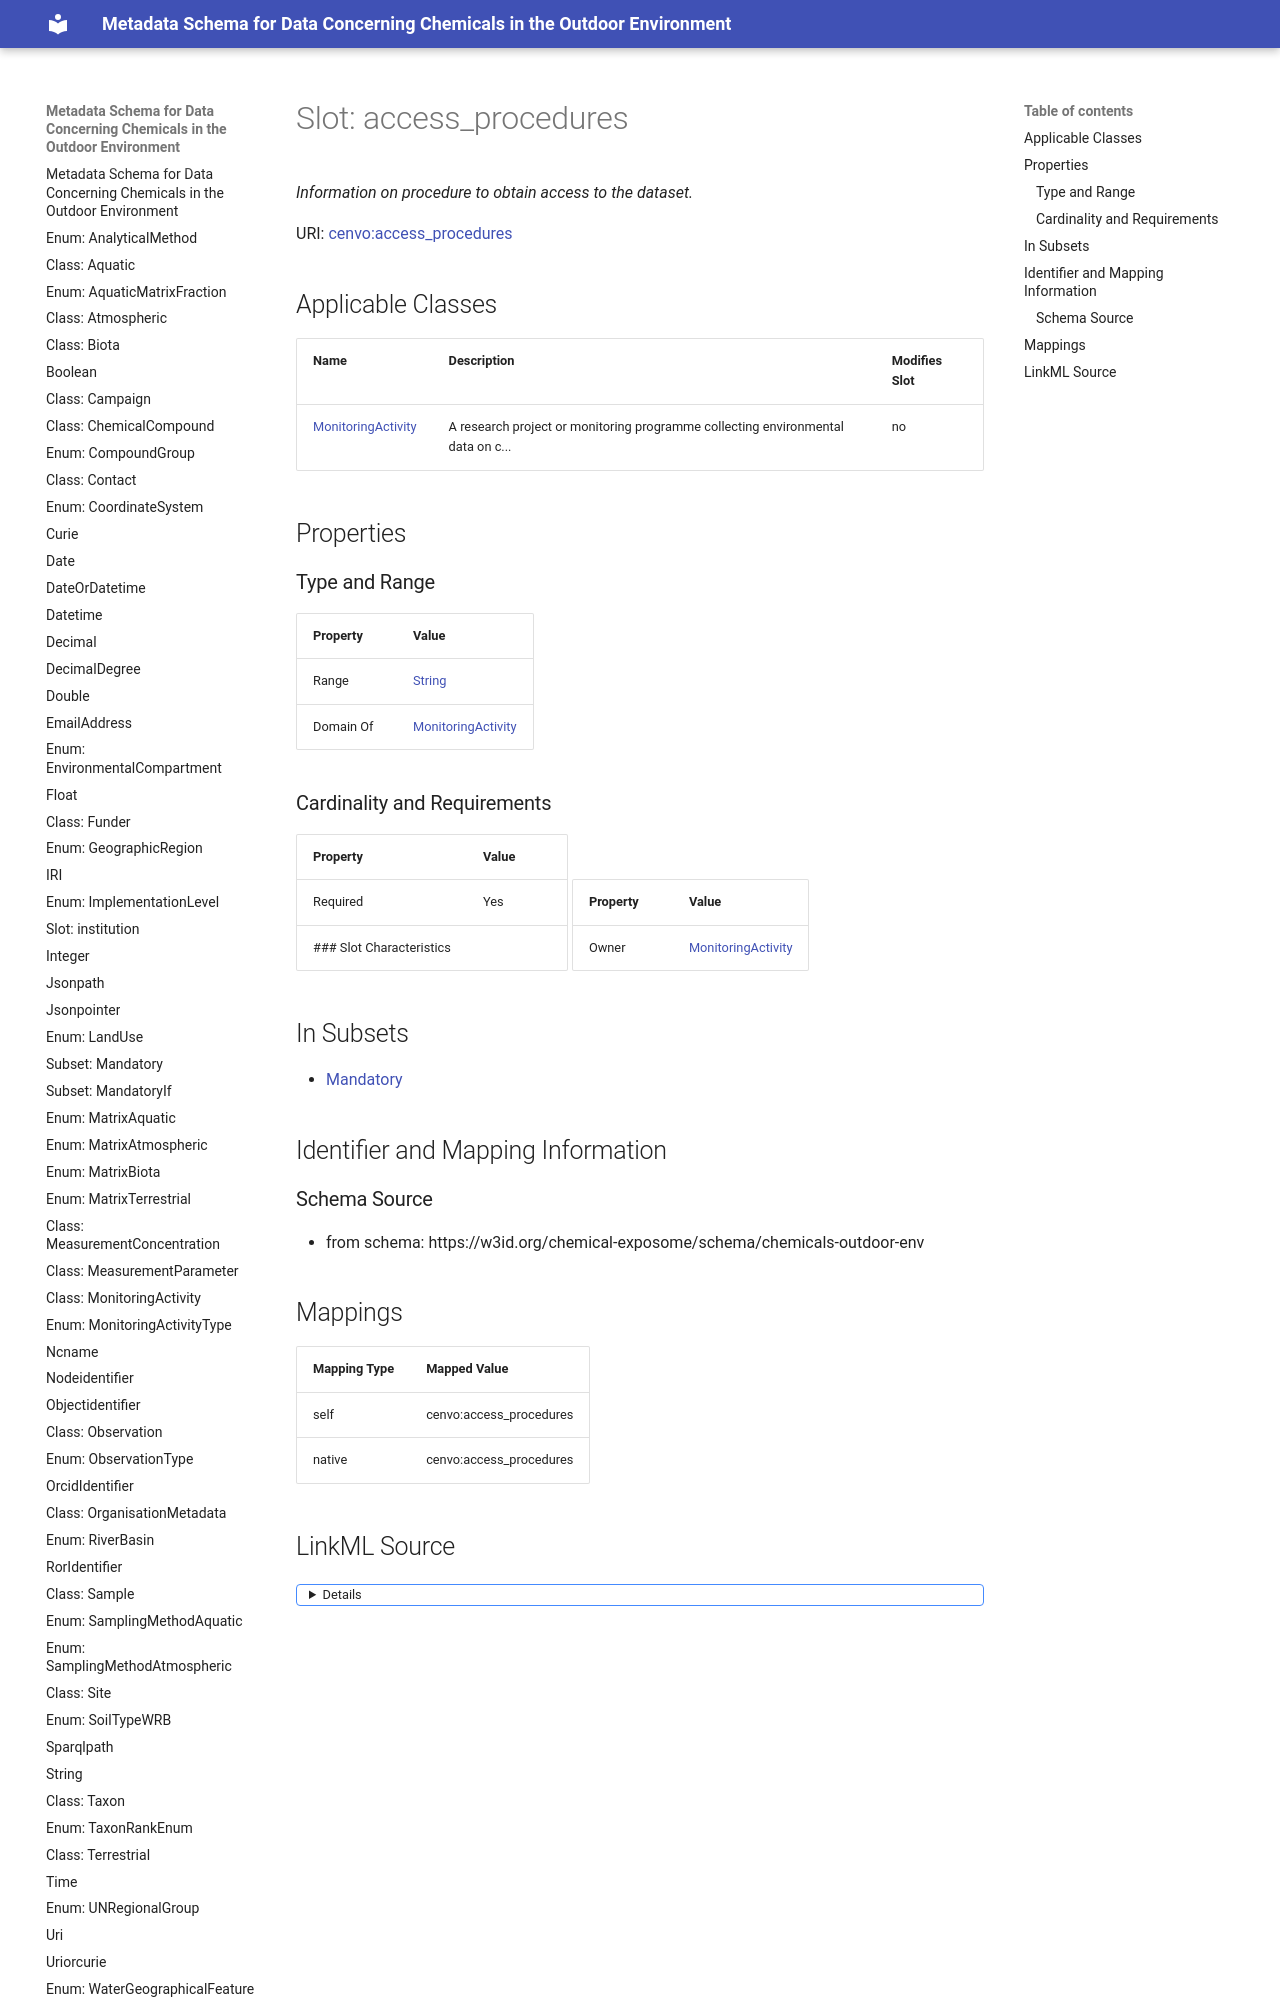

repository: eu-parc/schema_chemicalsOutdoorEnvironment · page: access_procedures/index.html · generator: mkdocs

---
search:
  boost: 5.0
---

# Slot: access_procedures 


_Information on procedure to obtain access to the dataset._



<div data-search-exclude markdown="1">



URI: [cenvo:access_procedures](https://w3id.org/chemical-exposome/terms/access_procedures)
<!-- no inheritance hierarchy -->





## Applicable Classes

| Name | Description | Modifies Slot |
| --- | --- | --- |
| [MonitoringActivity](MonitoringActivity.md) | A research project or monitoring programme collecting environmental data on c... |  no  |






## Properties
